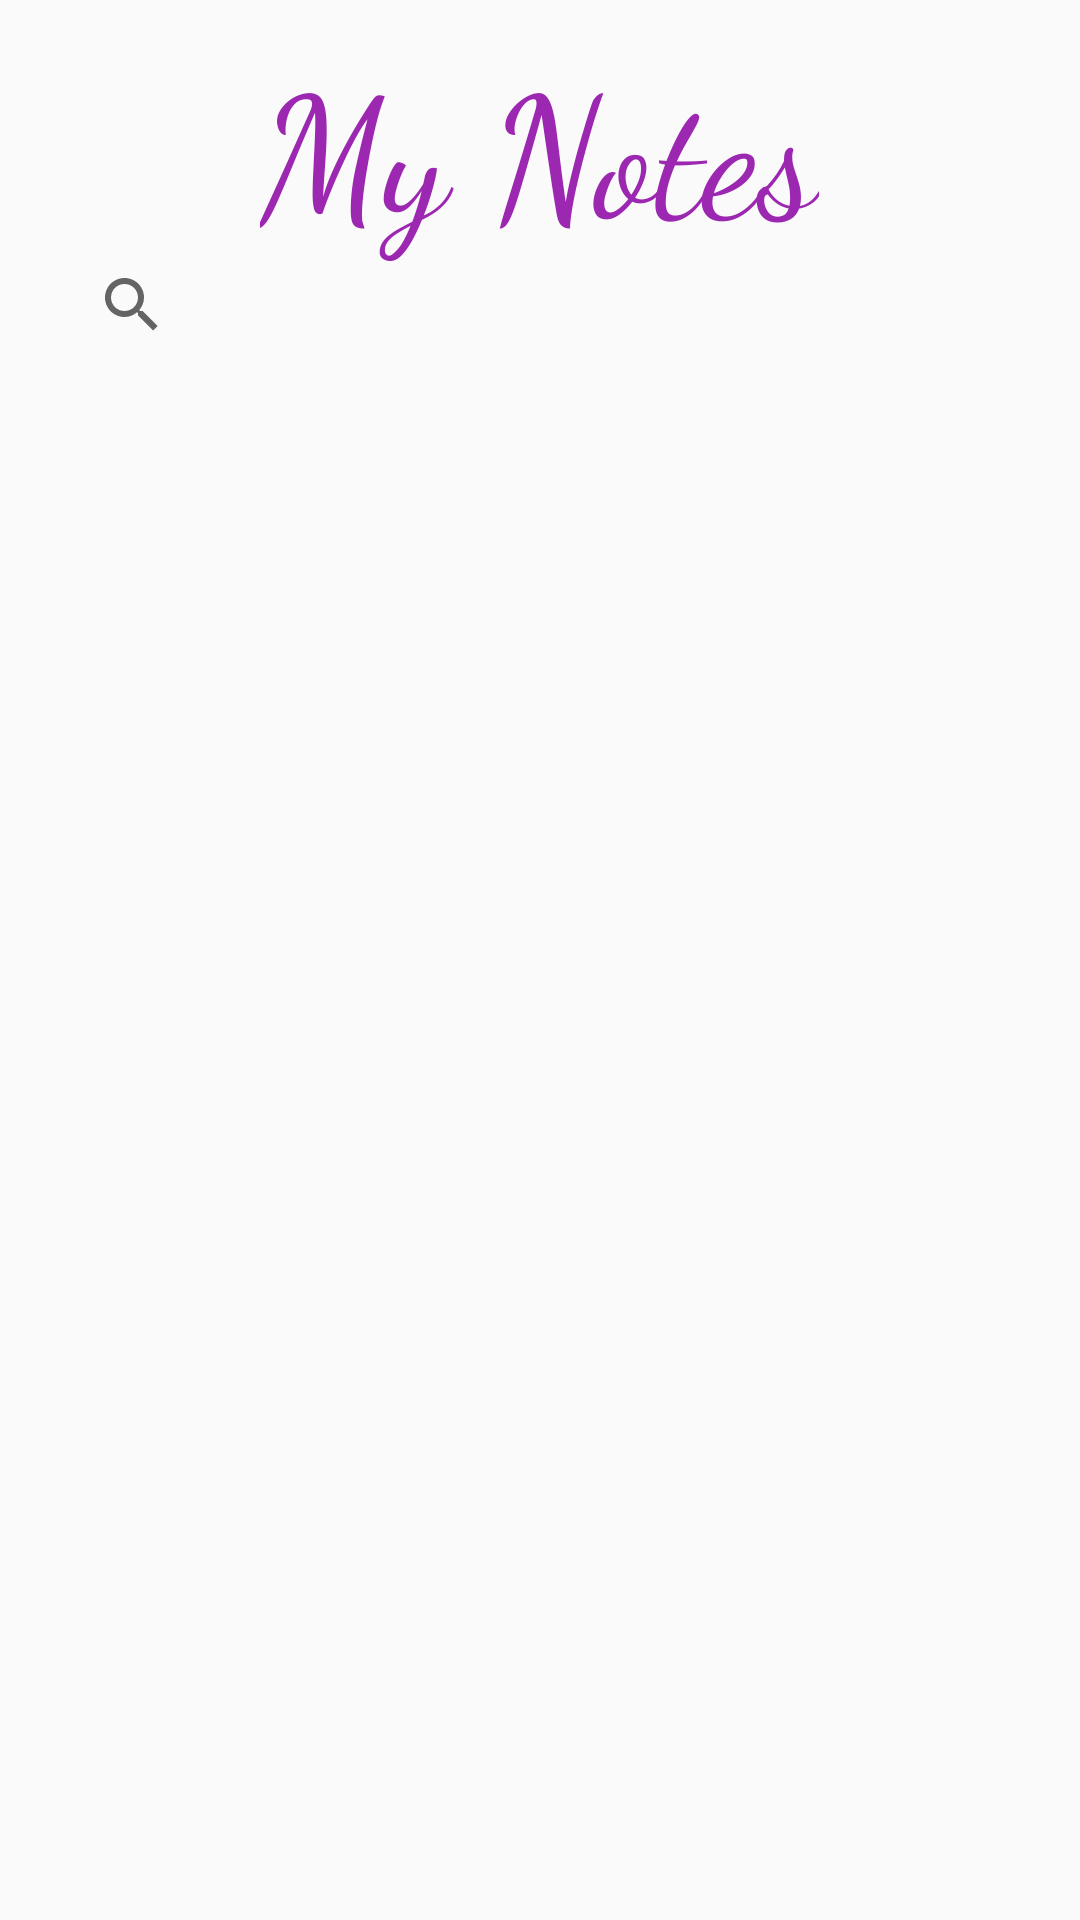

Android layout source for this screen:
<!-- AndroidManifest.xml: application theme Theme.MyUI -->
<!-- res/layout/activity_note.xml -->
<?xml version="1.0" encoding="utf-8"?>
<RelativeLayout xmlns:android="http://schemas.android.com/apk/res/android"
    xmlns:app="http://schemas.android.com/apk/res-auto"
    xmlns:tools="http://schemas.android.com/tools"
    android:layout_width="match_parent"
    android:layout_height="match_parent"
    tools:context=".mynotes.notes.NoteActivity">

    <TextView
        android:id="@+id/TextView"
        android:layout_width="wrap_content"
        android:layout_height="wrap_content"
        android:layout_centerHorizontal="true"
        android:layout_marginTop="10dp"
        android:fontFamily="cursive"
        android:text="My Notes"
        android:textAppearance="@style/TextAppearance.AppCompat.Body2"
        android:textColor="#9C27B0"
        android:textSize="56sp" />

    <SearchView
        android:id="@+id/searchView"
        android:layout_width="461dp"
        android:layout_height="wrap_content"
        android:layout_below="@id/TextView"
        android:layout_alignParentStart="true"
        android:layout_alignParentEnd="true"
        android:layout_marginStart="20dp"
        android:layout_marginLeft="20dp"
        android:layout_marginTop="-10dp"
        android:layout_marginEnd="20dp"
        android:layout_marginRight="20dp" />

    <androidx.recyclerview.widget.RecyclerView
        android:id="@+id/recycleView"
        android:layout_width="468dp"
        android:layout_height="650dp"
        android:layout_below="@id/searchView"
        android:layout_alignParentStart="true"
        android:layout_marginStart="19dp"
        android:layout_marginLeft="20dp"
        android:layout_marginTop="19dp"
        android:layout_marginRight="20dp"
        android:layout_marginBottom="-20dp" />

</RelativeLayout>
<!-- resources referenced by this layout -->
<resources>
  <style name="Theme.MyUI" parent="Theme.AppCompat.Light.DarkActionBar">
          
          <item name="colorPrimary">@color/purple_500</item>
          <item name="colorPrimaryVariant">@color/purple_700</item>
          <item name="colorOnPrimary">@color/white</item>
          
          <item name="colorSecondary">@color/teal_200</item>
          <item name="colorSecondaryVariant">@color/teal_700</item>
          <item name="colorOnSecondary">@color/black</item>
          
          <item name="android:statusBarColor" tools:targetApi="l">?attr/colorPrimaryVariant</item>
          
  
      </style>
  <color name="purple_500">#03A9F4</color>
  <color name="purple_700">#3E88AA</color>
  <color name="white">#FFFFFFFF</color>
  <color name="teal_200">#FF03DAC5</color>
  <color name="teal_700">#FF018786</color>
  <color name="black">#FF000000</color>
</resources>
